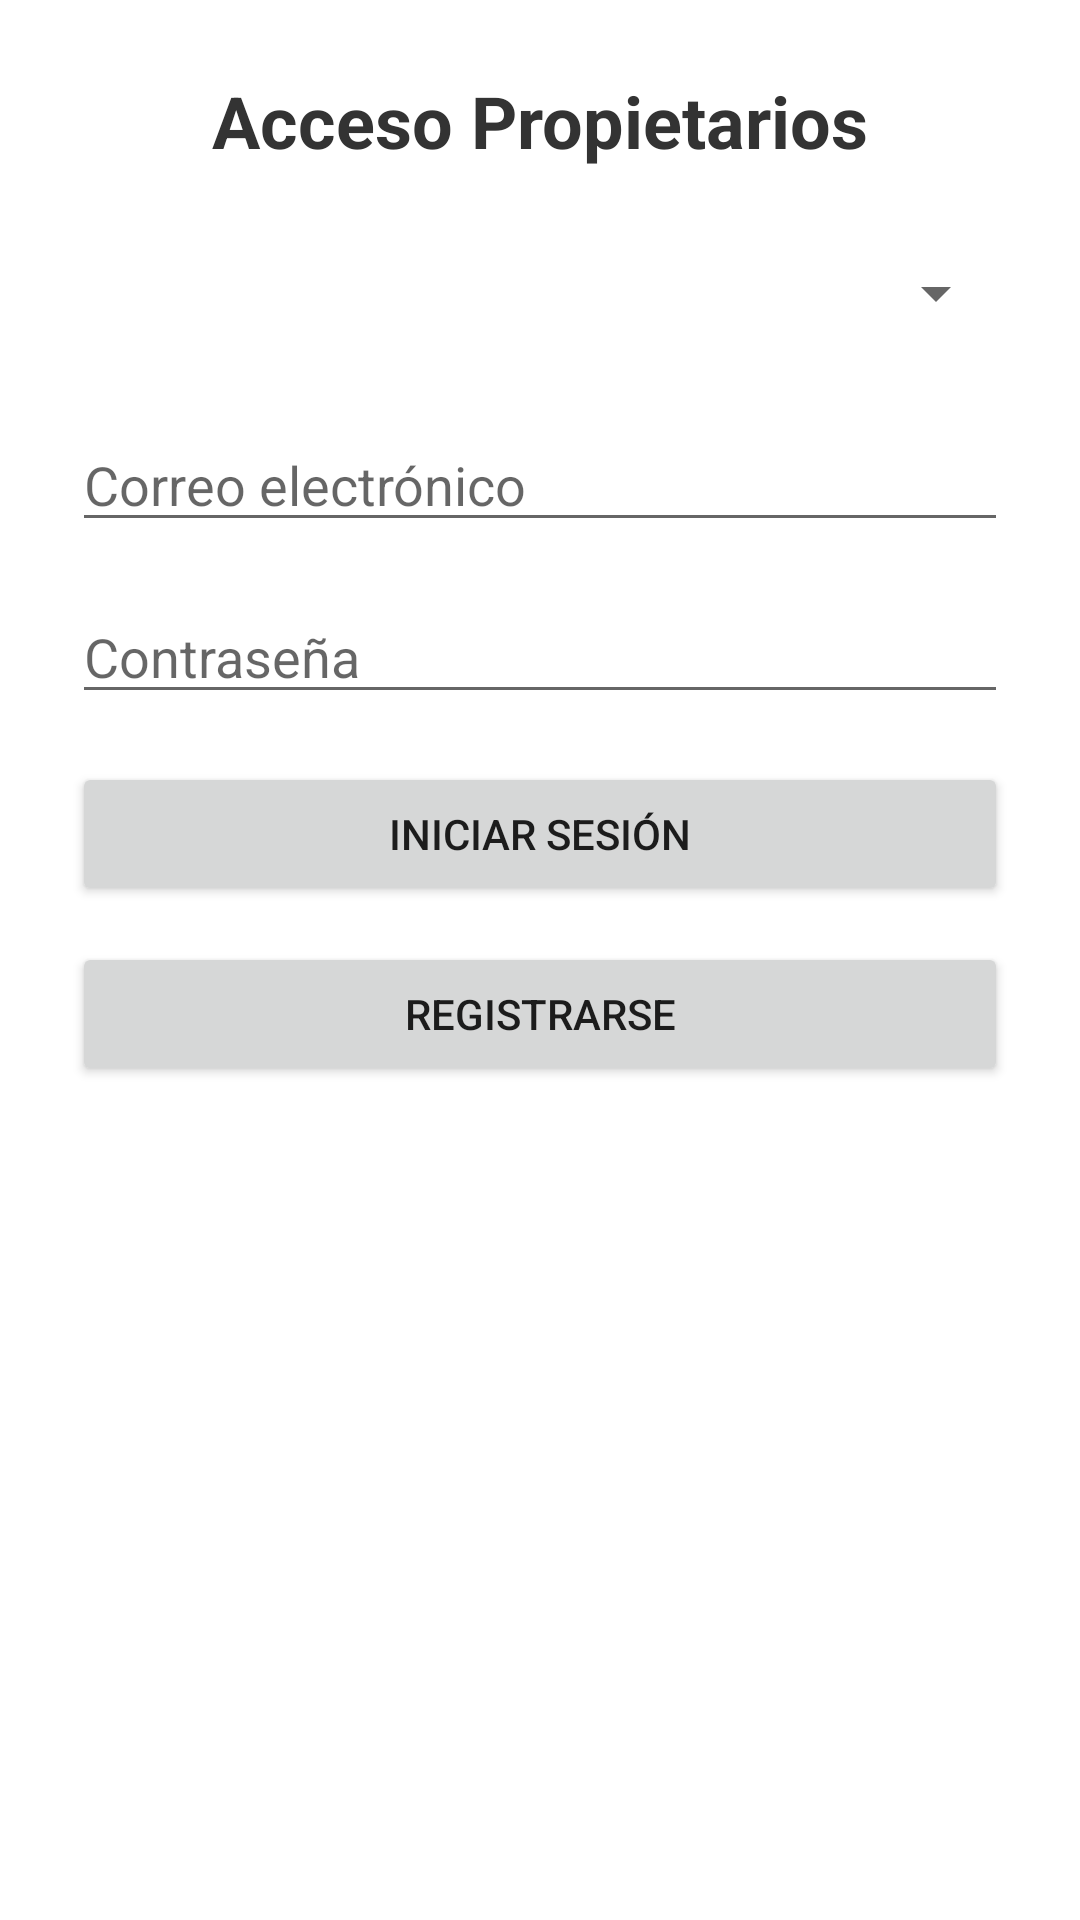

This screen was rendered from an Android layout file. Write that file and the resources it references.
<!-- AndroidManifest.xml: application theme Theme.ConsultadeAptos -->
<!-- res/layout/activity_login.xml -->
<?xml version="1.0" encoding="utf-8"?>
<ScrollView xmlns:android="http://schemas.android.com/apk/res/android"
    android:layout_width="match_parent"
    android:layout_height="match_parent"
    android:background="@android:color/white"
    android:padding="24dp">

    <LinearLayout
        android:layout_width="match_parent"
        android:layout_height="wrap_content"
        android:orientation="vertical"
        android:gravity="center_horizontal">

        
        <TextView
            android:id="@+id/loginTitle"
            android:layout_width="wrap_content"
            android:layout_height="wrap_content"
            android:text="Acceso Propietarios"
            android:textSize="24sp"
            android:textStyle="bold"
            android:textColor="#333333"
            android:layout_marginBottom="24dp"/>
        
        <Spinner
            android:id="@+id/apartmentSpinner"
            android:layout_width="match_parent"
            android:layout_height="35dp"
            android:layout_marginBottom="24dp" />

        
        <EditText
            android:id="@+id/emailInput"
            android:layout_width="match_parent"
            android:layout_height="wrap_content"
            android:hint="Correo electrónico"
            android:inputType="textEmailAddress"
            android:layout_marginBottom="16dp"/>

        
        <EditText
            android:id="@+id/passwordInput"
            android:layout_width="match_parent"
            android:layout_height="wrap_content"
            android:hint="Contraseña"
            android:inputType="textPassword"
            android:layout_marginBottom="16dp"/>

        
        <Button
            android:id="@+id/loginButton"
            android:layout_width="match_parent"
            android:layout_height="wrap_content"
            android:text="Iniciar Sesión"
            android:layout_marginBottom="12dp"/>

        <Button
            android:id="@+id/registerButton"
            android:layout_width="match_parent"
            android:layout_height="wrap_content"
            android:text="Registrarse"/>

    </LinearLayout>
</ScrollView>
<!-- resources referenced by this layout -->
<resources>
  <style name="Theme.ConsultadeAptos" parent="Theme.MaterialComponents.DayNight.NoActionBar">
          
          <item name="colorPrimary">@color/purple_500</item>
          <item name="colorPrimaryVariant">@color/purple_700</item>
          <item name="colorOnPrimary">@color/white</item>
  
          
          <item name="colorSecondary">@color/teal_200</item>
          <item name="colorOnSecondary">@color/white</item>
  
          
          <item name="android:windowBackground">@color/white</item>
  
          
          <item name="android:statusBarColor" tools:targetApi="l">@color/purple_700</item>
      </style>
  <!-- not gathered from this repository: default colours our renderer supplied (Android Studio template values) -->
  <color name="purple_500">#FF6200EE</color>
  <color name="purple_700">#FF3700B3</color>
  <color name="teal_200">#FF03DAC5</color>
  <color name="white">#FFFFFFFF</color>
</resources>
